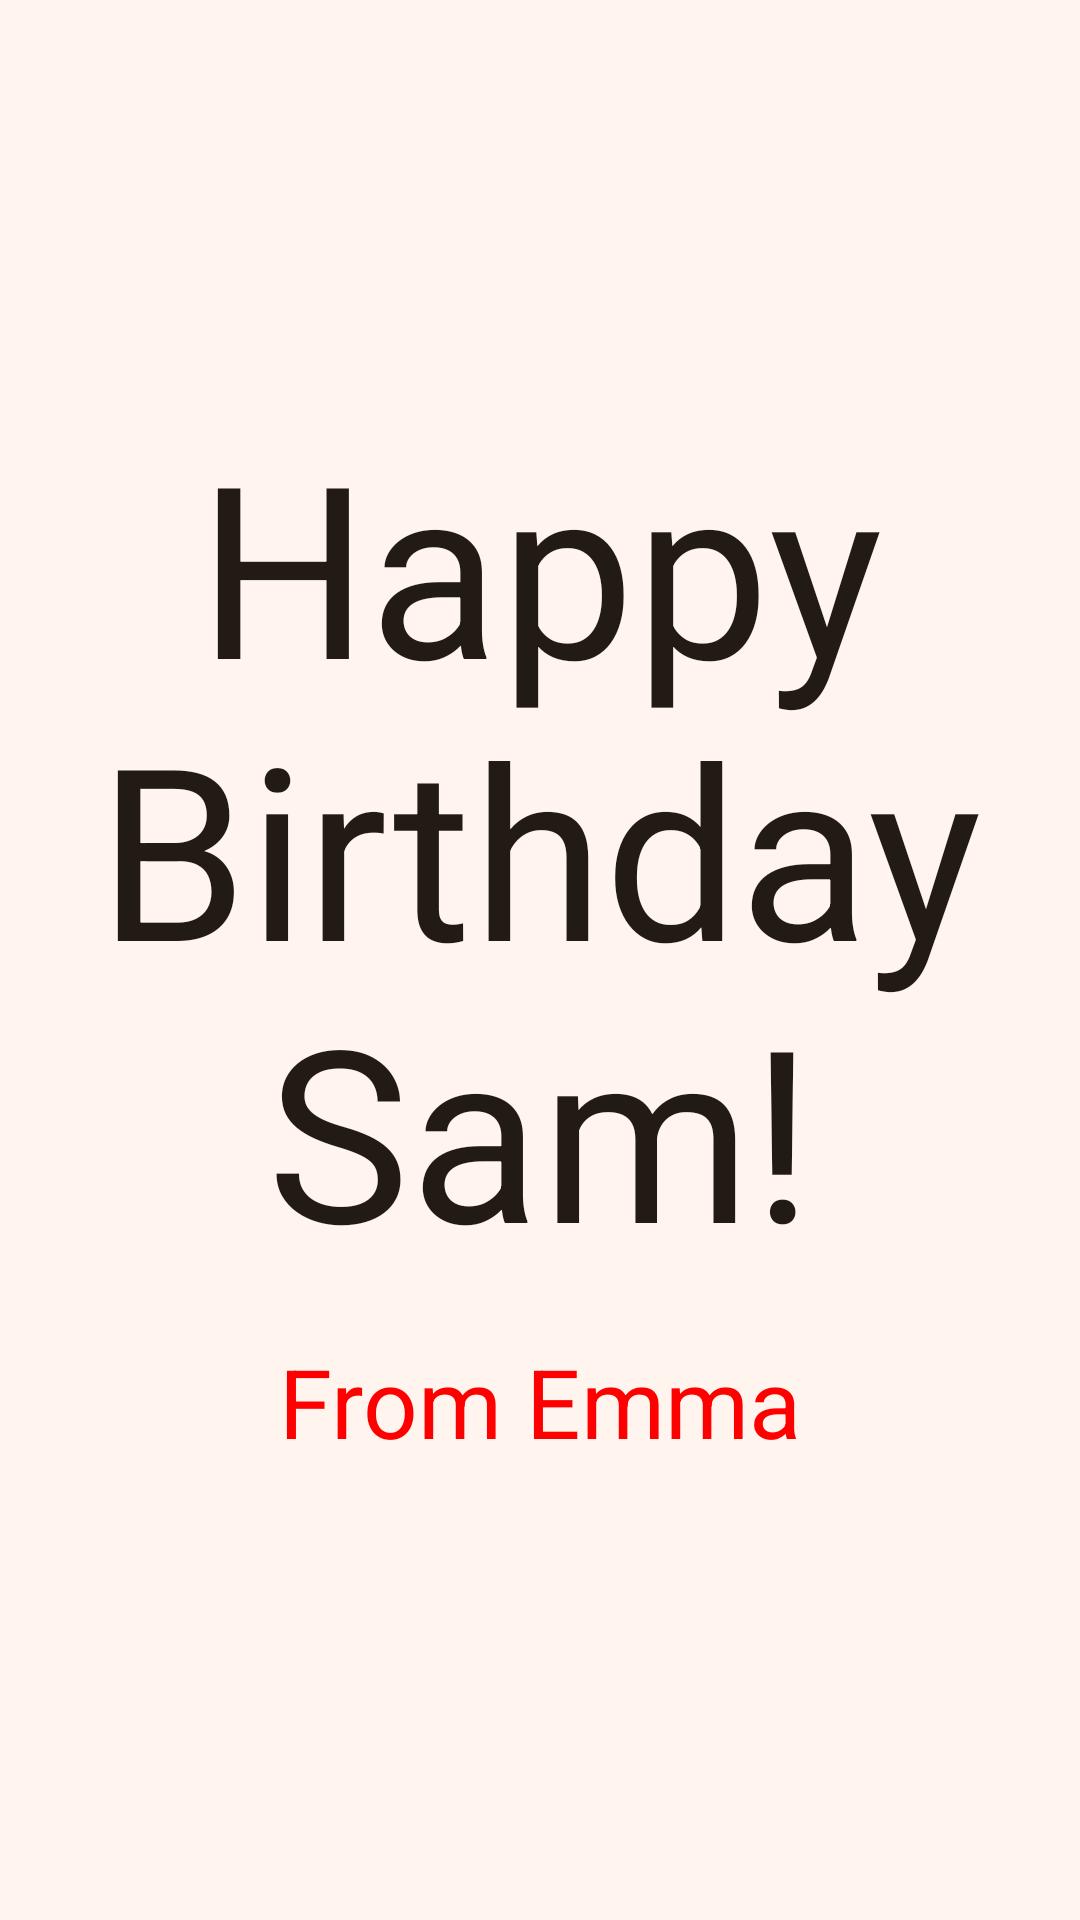

Here is an Android app screen rendered from its layout file. Give the layout XML and the strings, colors and styles it references.
<!-- AndroidManifest.xml: application theme Theme.Task1 -->
<!-- res/layout/activity_birthday_card.xml -->
<?xml version="1.0" encoding="utf-8"?>
<FrameLayout xmlns:android="http://schemas.android.com/apk/res/android"
    xmlns:tools="http://schemas.android.com/tools"
    android:layout_width="match_parent"
    android:layout_height="match_parent"
    android:background="?android:attr/colorBackground"
    android:fitsSystemWindows="true"
    tools:context=".BirthdayCardActivity">

    <ImageView
        android:layout_width="match_parent"
        android:layout_height="match_parent"
        android:importantForAccessibility="no"
        android:scaleType="centerCrop"
        android:src="@drawable/androidparty" />

    <View
        android:layout_width="match_parent"
        android:layout_height="match_parent"
        android:background="@color/image_scrim" />

    <LinearLayout
        android:layout_width="match_parent"
        android:layout_height="wrap_content"
        android:layout_gravity="center"
        android:gravity="center_horizontal"
        android:orientation="vertical"
        android:padding="8dp">

        <TextView
            android:layout_width="wrap_content"
            android:layout_height="wrap_content"
            android:gravity="center"
            android:lineSpacingExtra="0dp"
            android:text="@string/happy_birthday_text"
            android:textColor="?attr/colorOnBackground"
            android:textSize="80sp" />

        <TextView
            android:layout_width="wrap_content"
            android:layout_height="wrap_content"
            android:padding="16dp"
            android:text="@string/signature_text"
            android:textColor="@color/signature"
            android:textSize="32sp" />
    </LinearLayout>
</FrameLayout>
<!-- resources referenced by this layout -->
<resources>
  <color name="image_scrim">#00000000</color>
  <color name="signature">#FFFF0000</color>
  <string name="happy_birthday_text">Happy Birthday Sam!</string>
  <string name="signature_text">From Emma</string>
  <style name="Theme.Task1" parent="Theme.Material3.DayNight.NoActionBar">
          <item name="colorPrimary">@color/primary</item>
          <item name="colorOnPrimary">@color/on_primary</item>
          <item name="android:colorBackground">@color/background</item>
          <item name="colorOnBackground">@color/on_background</item>
          <item name="colorSurface">@color/background</item>
          <item name="colorOnSurface">@color/on_background</item>
          <item name="android:statusBarColor">@color/background</item>
          <item name="android:navigationBarColor">@color/background</item>
          <item name="android:windowLightStatusBar">@bool/light_system_bars</item>
          <item name="android:windowAnimationStyle">@style/SlideAnimation</item>
      </style>
  <color name="primary">#FF8B4F24</color>
  <color name="on_primary">#FFFFFFFF</color>
  <color name="background">#FFFFF5EE</color>
  <color name="on_background">#FF221A14</color>
  <style name="SlideAnimation" parent="@android:style/Animation.Activity">
          <item name="android:activityOpenEnterAnimation">@anim/slide_in_end</item>
          <item name="android:activityOpenExitAnimation">@anim/slide_out_start</item>
          <item name="android:activityCloseEnterAnimation">@anim/slide_in_start</item>
          <item name="android:activityCloseExitAnimation">@anim/slide_out_end</item>
      </style>
</resources>
